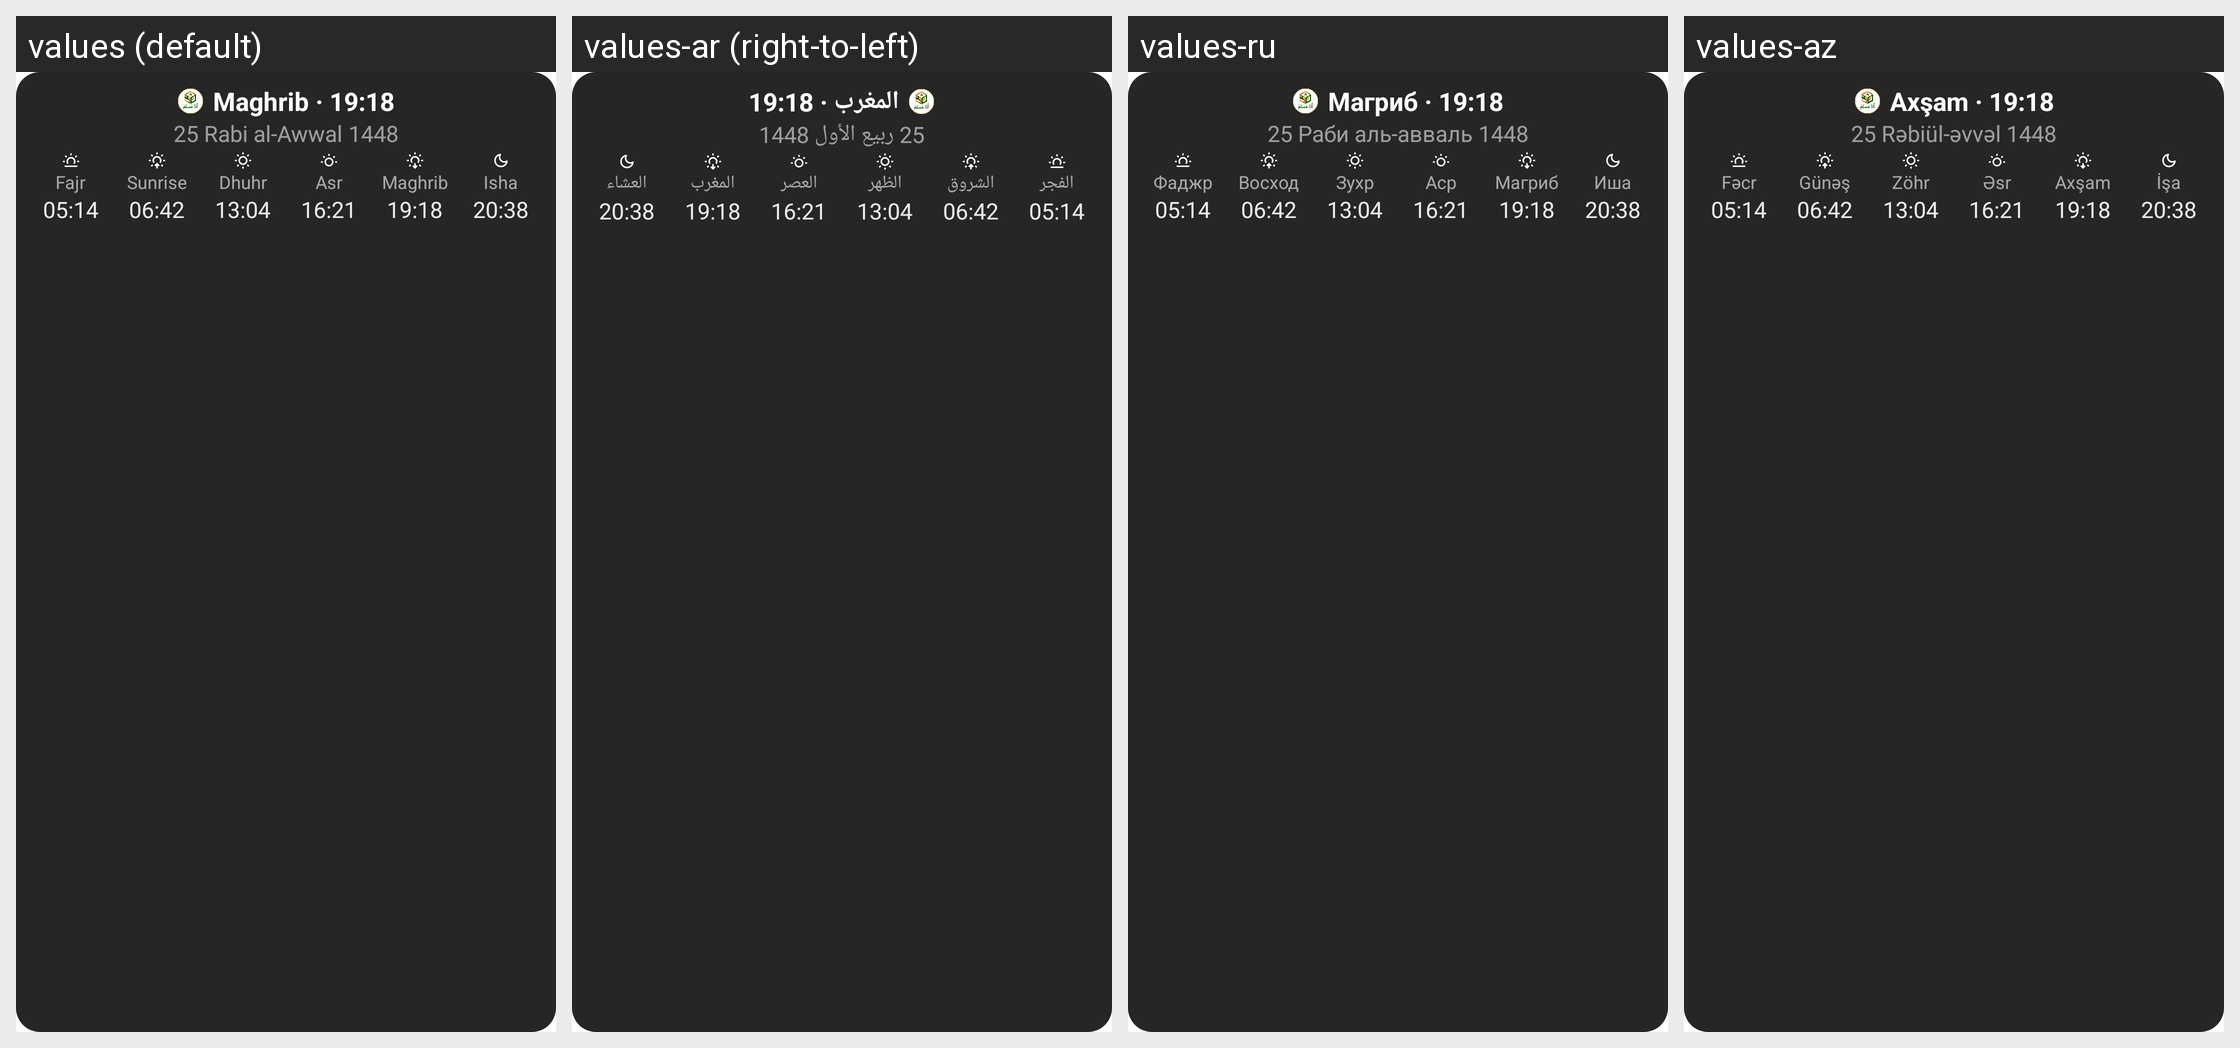

This grid shows one Android layout under several languages. Give, for every string resource on the screen, its name, the default text and each shown locale's text.
Android screen res/layout/prayer_logo_widget_preview.xml rendered under 4 locales, left to right: values (default), values-ar (right-to-left), values-ru, values-az. Device: Nexus 5 (rendered at 1080×1920; each locale shown at half size, 540×960, under a caption strip naming it); theme Theme.QuranApp.
Other locales in the repository, not shown: values-tr.
Strings drawn on this screen, with the default value and each locale's value (text and hints the layout hard-codes, and strings that could not be matched under every locale, appear in the picture but are not listed):

prayer_widget_maghrib
  values: Maghrib
  values-ar: المغرب
  values-ru: Магриб
  values-az: Axşam

prayer_widget_hijri_month_3
  values: Rabi al-Awwal
  values-ar: ربيع الأول
  values-ru: Раби аль-авваль
  values-az: Rəbiül-əvvəl

prayer_widget_fajr
  values: Fajr
  values-ar: الفجر
  values-ru: Фаджр
  values-az: Fəcr

prayer_widget_sunrise
  values: Sunrise
  values-ar: الشروق
  values-ru: Восход
  values-az: Günəş

prayer_widget_dhuhr
  values: Dhuhr
  values-ar: الظهر
  values-ru: Зухр
  values-az: Zöhr

prayer_widget_asr
  values: Asr
  values-ar: العصر
  values-ru: Аср
  values-az: Əsr

prayer_widget_isha
  values: Isha
  values-ar: العشاء
  values-ru: Иша
  values-az: İşa
